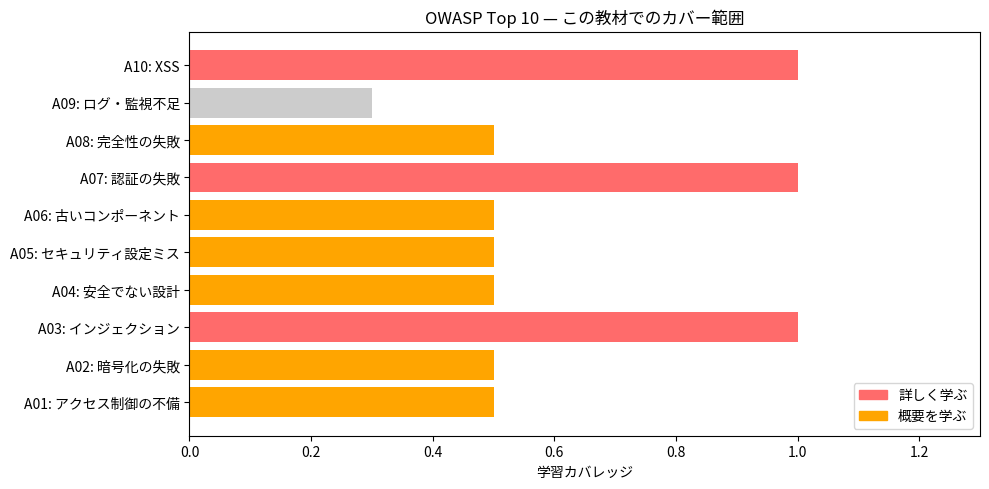

This chart was generated by the following Python code:
# ブルートフォース攻撃のシミュレーション（教育用）
# 4桁PINが何秒で破れるかを計算する

import time

def simulate_brute_force(target_pin: str, delay_per_attempt: float = 0.0):
    """
    PINを総当たりで探す。
    delay_per_attempt: 1回の試行にかかる時間（秒）
    """
    attempts = 0
    start = time.time()
    
    for i in range(10000):  # 0000〜9999
        guess = f"{i:04d}"
        attempts += 1
        if guess == target_pin:
            elapsed = time.time() - start
            return attempts, elapsed
    
    return attempts, time.time() - start

# 4桁PIN「1234」を破る
attempts, elapsed = simulate_brute_force("1234")
print(f"4桁PIN '1234' を破るのに: {attempts} 回の試行")
print(f"コンピューターなら: {elapsed*1000:.2f} ミリ秒")
print(f"1秒に1回しか試せない場合: {attempts} 秒 ≈ {attempts/60:.1f} 分")
print()

# パスワードの長さと解読時間の関係
print("パスワード強度の比較:")
print(f"{'種類':<20} {'パターン数':<15} {'1000試行/秒で':>15}")
print("-" * 55)

cases = [
    ("4桁PIN", 10**4),
    ("6桁PIN", 10**6),
    ("8文字英数字", 62**8),
    ("12文字英数字+記号", 94**12),
]

for label, patterns in cases:
    seconds = patterns / 1000
    if seconds < 60:
        time_str = f"{seconds:.0f} 秒"
    elif seconds < 3600:
        time_str = f"{seconds/60:.0f} 分"
    elif seconds < 86400:
        time_str = f"{seconds/3600:.0f} 時間"
    elif seconds < 86400*365:
        time_str = f"{seconds/86400:.0f} 日"
    else:
        time_str = f"{seconds/86400/365:.2e} 年"
    print(f"{label:<20} {patterns:<15,} {time_str:>15}")

# OWASP Top 10 の可視化
import matplotlib.pyplot as plt
import matplotlib.patches as mpatches

categories = [
    "A01: アクセス制御の不備",
    "A02: 暗号化の失敗",
    "A03: インジェクション",
    "A04: 安全でない設計",
    "A05: セキュリティ設定ミス",
    "A06: 古いコンポーネント",
    "A07: 認証の失敗",
    "A08: 完全性の失敗",
    "A09: ログ・監視不足",
    "A10: XSS",
]

# この教材でカバーするか（1=カバー, 0=触れるだけ）
coverage = [0.5, 0.5, 1.0, 0.5, 0.5, 0.5, 1.0, 0.5, 0.3, 1.0]
colors = ['#FF6B6B' if c == 1.0 else '#FFA500' if c == 0.5 else '#CCC' for c in coverage]

fig, ax = plt.subplots(figsize=(10, 5))
bars = ax.barh(categories, coverage, color=colors)
ax.set_xlim(0, 1.3)
ax.set_xlabel('学習カバレッジ')
ax.set_title('OWASP Top 10 — この教材でのカバー範囲')

red_patch = mpatches.Patch(color='#FF6B6B', label='詳しく学ぶ')
orange_patch = mpatches.Patch(color='#FFA500', label='概要を学ぶ')
ax.legend(handles=[red_patch, orange_patch], loc='lower right')

plt.tight_layout()
plt.show()
